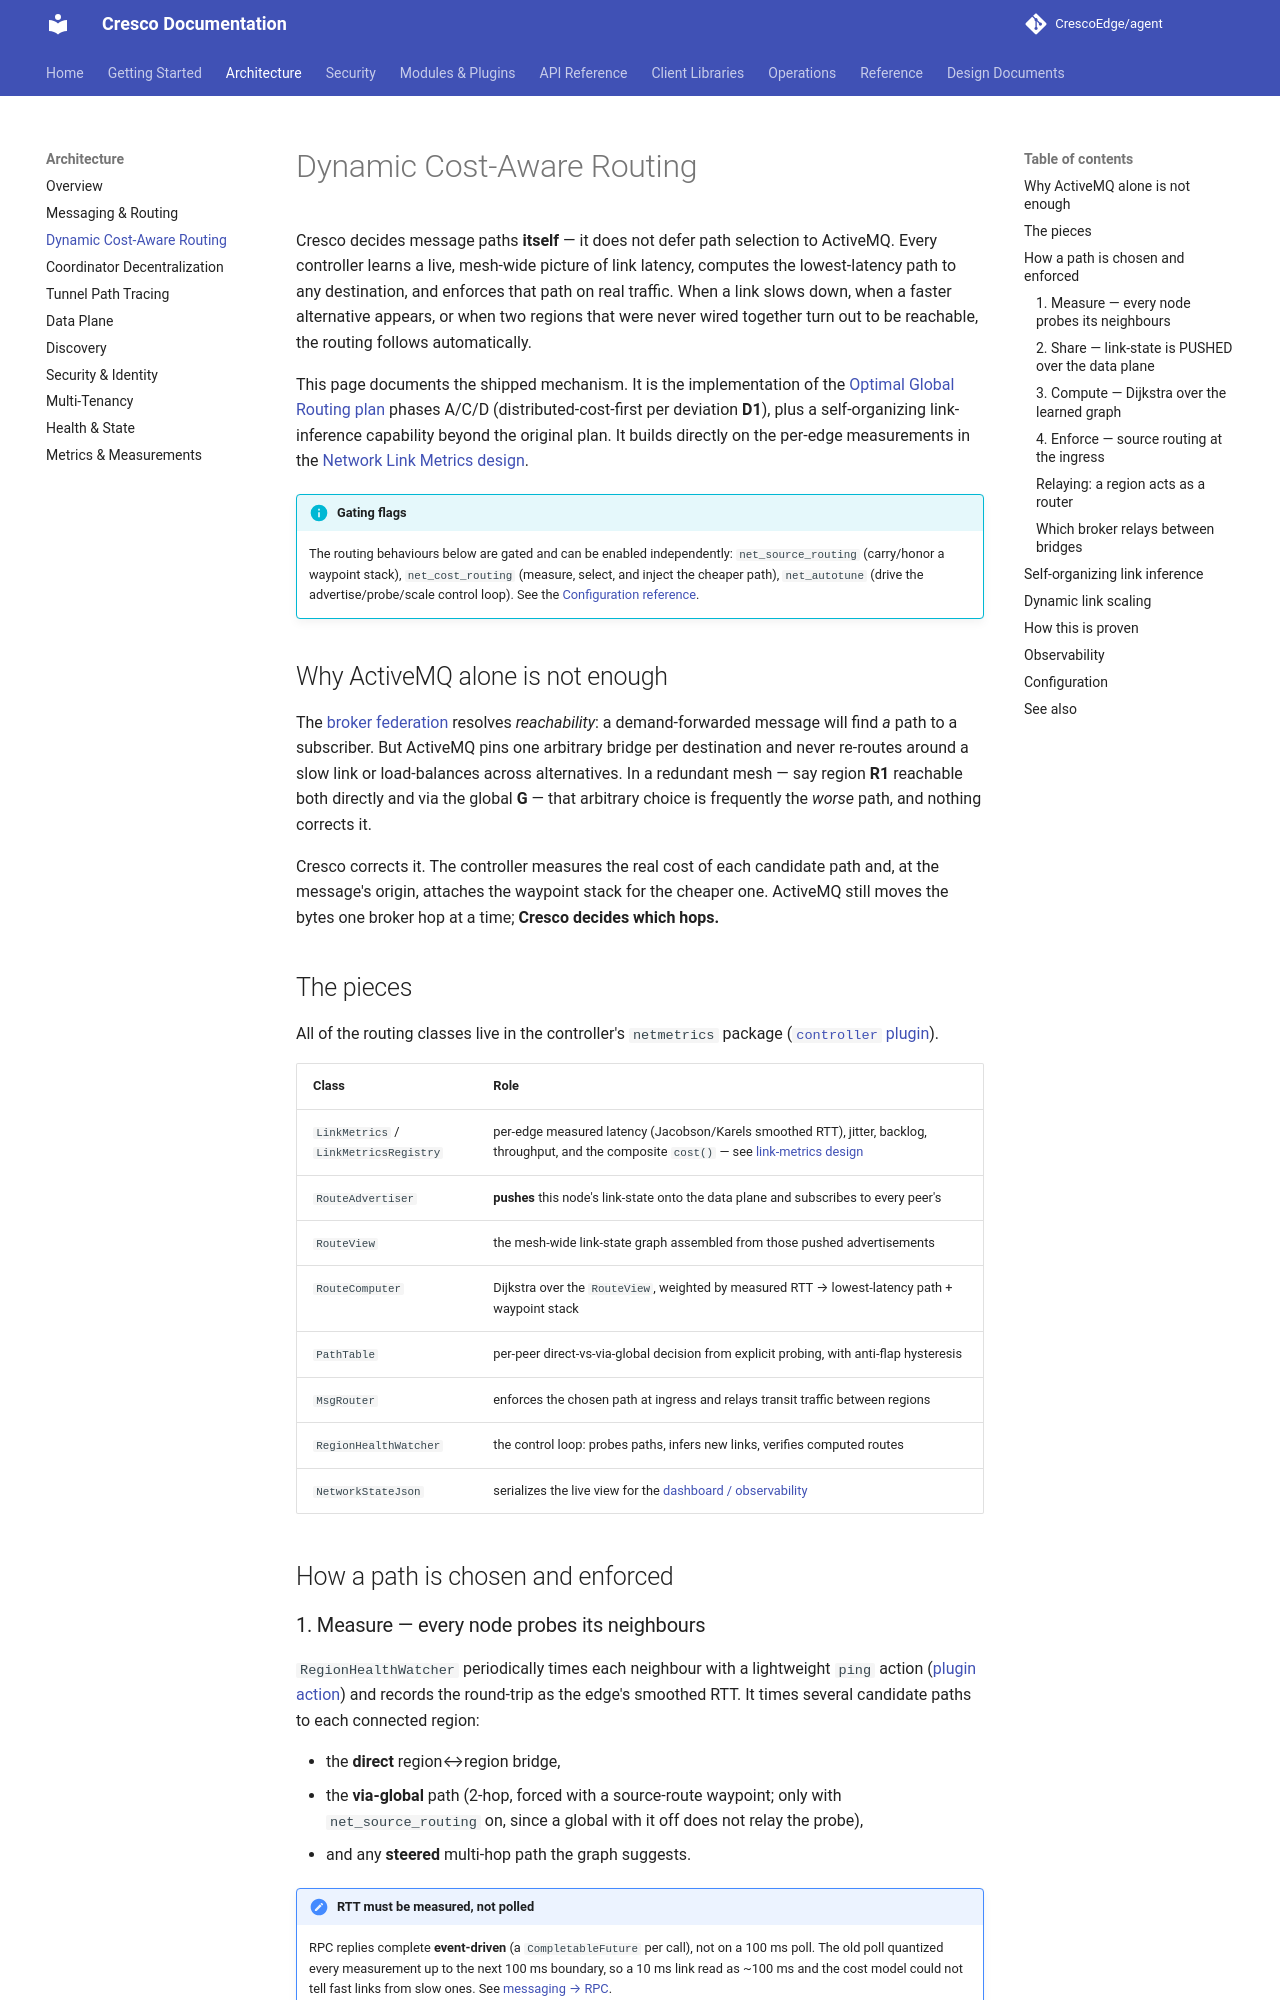

repository: CrescoEdge/docs · page: architecture/dynamic-routing/index.html · generator: mkdocs

# Dynamic Cost-Aware Routing

Cresco decides message paths **itself** — it does not defer path selection to ActiveMQ. Every controller
learns a live, mesh-wide picture of link latency, computes the lowest-latency path to any destination, and
enforces that path on real traffic. When a link slows down, when a faster alternative appears, or when two
regions that were never wired together turn out to be reachable, the routing follows automatically.

This page documents the shipped mechanism. It is the implementation of the
[Optimal Global Routing plan](../design/optimal-global-routing-plan.md) phases A/C/D (distributed-cost-first
per deviation **D1**), plus a self-organizing link-inference capability beyond the original plan. It builds
directly on the per-edge measurements in the [Network Link Metrics design](../design/link-metrics-design.md).

!!! info "Gating flags"
    The routing behaviours below are gated and can be enabled independently:
    `net_source_routing` (carry/honor a waypoint stack), `net_cost_routing` (measure, select, and inject the
    cheaper path), `net_autotune` (drive the advertise/probe/scale control loop). See the
    [Configuration reference](../reference/configuration.md#network-link-metrics-auto-tuning).

## Why ActiveMQ alone is not enough

The [broker federation](messaging.md#federation-network-of-brokers) resolves *reachability*: a
demand-forwarded message will find *a* path to a subscriber. But ActiveMQ pins one arbitrary bridge per
destination and never re-routes around a slow link or load-balances across alternatives. In a redundant mesh
— say region **R1** reachable both directly and via the global **G** — that arbitrary choice is frequently
the *worse* path, and nothing corrects it.

Cresco corrects it. The controller measures the real cost of each candidate path and, at the message's
origin, attaches the waypoint stack for the cheaper one. ActiveMQ still moves the bytes one broker hop at a
time; **Cresco decides which hops.**

## The pieces

All of the routing classes live in the controller's `netmetrics` package
([`controller` plugin](../plugins/controller.md#netmetrics-measurement)).

| Class | Role |
|---|---|
| `LinkMetrics` / `LinkMetricsRegistry` | per-edge measured latency (Jacobson/Karels smoothed RTT), jitter, backlog, throughput, and the composite `cost()` — see [link-metrics design](../design/link-metrics-design.md) |
| `RouteAdvertiser` | **pushes** this node's link-state onto the data plane and subscribes to every peer's |
| `RouteView` | the mesh-wide link-state graph assembled from those pushed advertisements |
| `RouteComputer` | Dijkstra over the `RouteView`, weighted by measured RTT → lowest-latency path + waypoint stack |
| `PathTable` | per-peer direct-vs-via-global decision from explicit probing, with anti-flap hysteresis |
| `MsgRouter` | enforces the chosen path at ingress and relays transit traffic between regions |
| `RegionHealthWatcher` | the control loop: probes paths, infers new links, verifies computed routes |
| `NetworkStateJson` | serializes the live view for the [dashboard / observability](#observability) |

## How a path is chosen and enforced

### 1. Measure — every node probes its neighbours

`RegionHealthWatcher` periodically times each neighbour with a lightweight `ping` action
([plugin action](../api/plugin-actions.md)) and records the round-trip as the edge's smoothed RTT. It times
several candidate paths to each connected region:

- the **direct** region↔region bridge,
- the **via-global** path (2-hop, forced with a source-route waypoint; only with `net_source_routing` on, since a
  global with it off does not relay the probe),
- and any **steered** multi-hop path the graph suggests.

!!! note "RTT must be measured, not polled"
    RPC replies complete **event-driven** (a `CompletableFuture` per call), not on a 100 ms poll. The old
    poll quantized every measurement up to the next 100 ms boundary, so a 10 ms link read as ~100 ms and the
    cost model could not tell fast links from slow ones. See [messaging → RPC](messaging.md#rpc).
